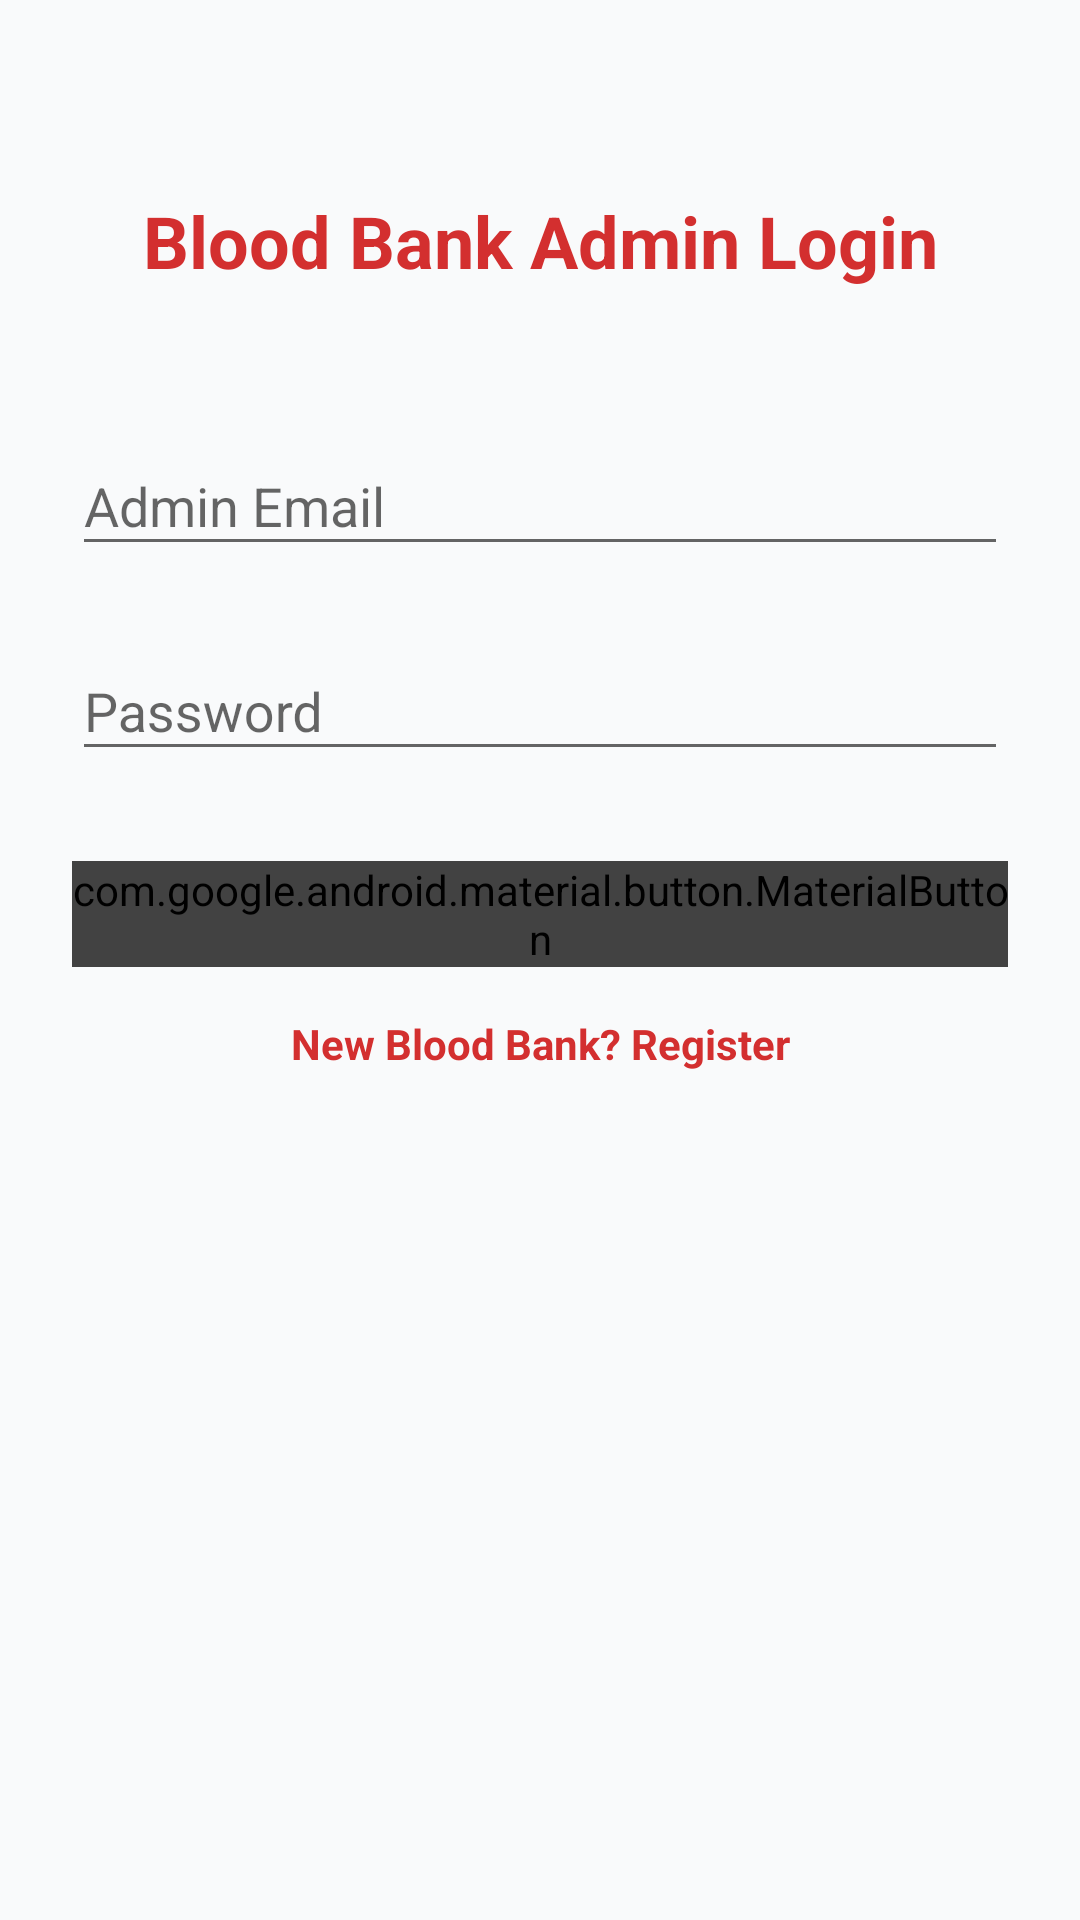

Reconstruct the res/layout file that produces this screen, plus the resources it refers to.
<!-- AndroidManifest.xml: application theme Theme.AppCompat.Light.NoActionBar -->
<!-- res/layout/activity_admin_login.xml -->
<?xml version="1.0" encoding="utf-8"?>
<androidx.constraintlayout.widget.ConstraintLayout
    xmlns:android="http://schemas.android.com/apk/res/android"
    xmlns:app="http://schemas.android.com/apk/res-auto"
    android:layout_width="match_parent"
    android:layout_height="match_parent"
    android:background="#F9FAFB"
    android:padding="24dp">

    
    <TextView
        android:id="@+id/tvAdminTitle"
        android:layout_width="wrap_content"
        android:layout_height="wrap_content"
        android:text="Blood Bank Admin Login"
        android:textSize="24sp"
        android:textStyle="bold"
        android:textColor="#D32F2F"
        android:layout_marginTop="40dp"
        app:layout_constraintTop_toTopOf="parent"
        app:layout_constraintStart_toStartOf="parent"
        app:layout_constraintEnd_toEndOf="parent"/>

    
    <com.google.android.material.textfield.TextInputLayout
        android:id="@+id/layoutAdminEmail"
        android:layout_width="0dp"
        android:layout_height="wrap_content"
        android:layout_marginTop="40dp"
        app:layout_constraintTop_toBottomOf="@id/tvAdminTitle"
        app:layout_constraintStart_toStartOf="parent"
        app:layout_constraintEnd_toEndOf="parent">

        <com.google.android.material.textfield.TextInputEditText
            android:id="@+id/etAdminEmail"
            android:layout_width="match_parent"
            android:layout_height="wrap_content"
            android:hint="Admin Email"
            android:inputType="textEmailAddress"/>
    </com.google.android.material.textfield.TextInputLayout>

    
    <com.google.android.material.textfield.TextInputLayout
        android:id="@+id/layoutAdminPassword"
        android:layout_width="0dp"
        android:layout_height="wrap_content"
        android:layout_marginTop="16dp"
        app:layout_constraintTop_toBottomOf="@id/layoutAdminEmail"
        app:layout_constraintStart_toStartOf="parent"
        app:layout_constraintEnd_toEndOf="parent">

        <com.google.android.material.textfield.TextInputEditText
            android:id="@+id/etAdminPassword"
            android:layout_width="match_parent"
            android:layout_height="wrap_content"
            android:hint="Password"
            android:inputType="textPassword"/>
    </com.google.android.material.textfield.TextInputLayout>

    
    <com.google.android.material.button.MaterialButton
        android:id="@+id/btnAdminLogin"
        android:layout_width="0dp"
        android:layout_height="wrap_content"
        android:text="Login as Admin"
        android:backgroundTint="#424242"
        android:textColor="#FFFFFF"
        android:layout_marginTop="30dp"
        app:cornerRadius="16dp"
        app:layout_constraintTop_toBottomOf="@id/layoutAdminPassword"
        app:layout_constraintStart_toStartOf="parent"
        app:layout_constraintEnd_toEndOf="parent"/>

    
    <TextView
        android:id="@+id/tvAdminRegister"
        android:layout_width="wrap_content"
        android:layout_height="wrap_content"
        android:text="New Blood Bank? Register"
        android:textColor="#D32F2F"
        android:textStyle="bold"
        android:layout_marginTop="16dp"
        app:layout_constraintTop_toBottomOf="@id/btnAdminLogin"
        app:layout_constraintStart_toStartOf="parent"
        app:layout_constraintEnd_toEndOf="parent"/>

</androidx.constraintlayout.widget.ConstraintLayout>
<!-- resources referenced by this layout -->
<resources>

</resources>
